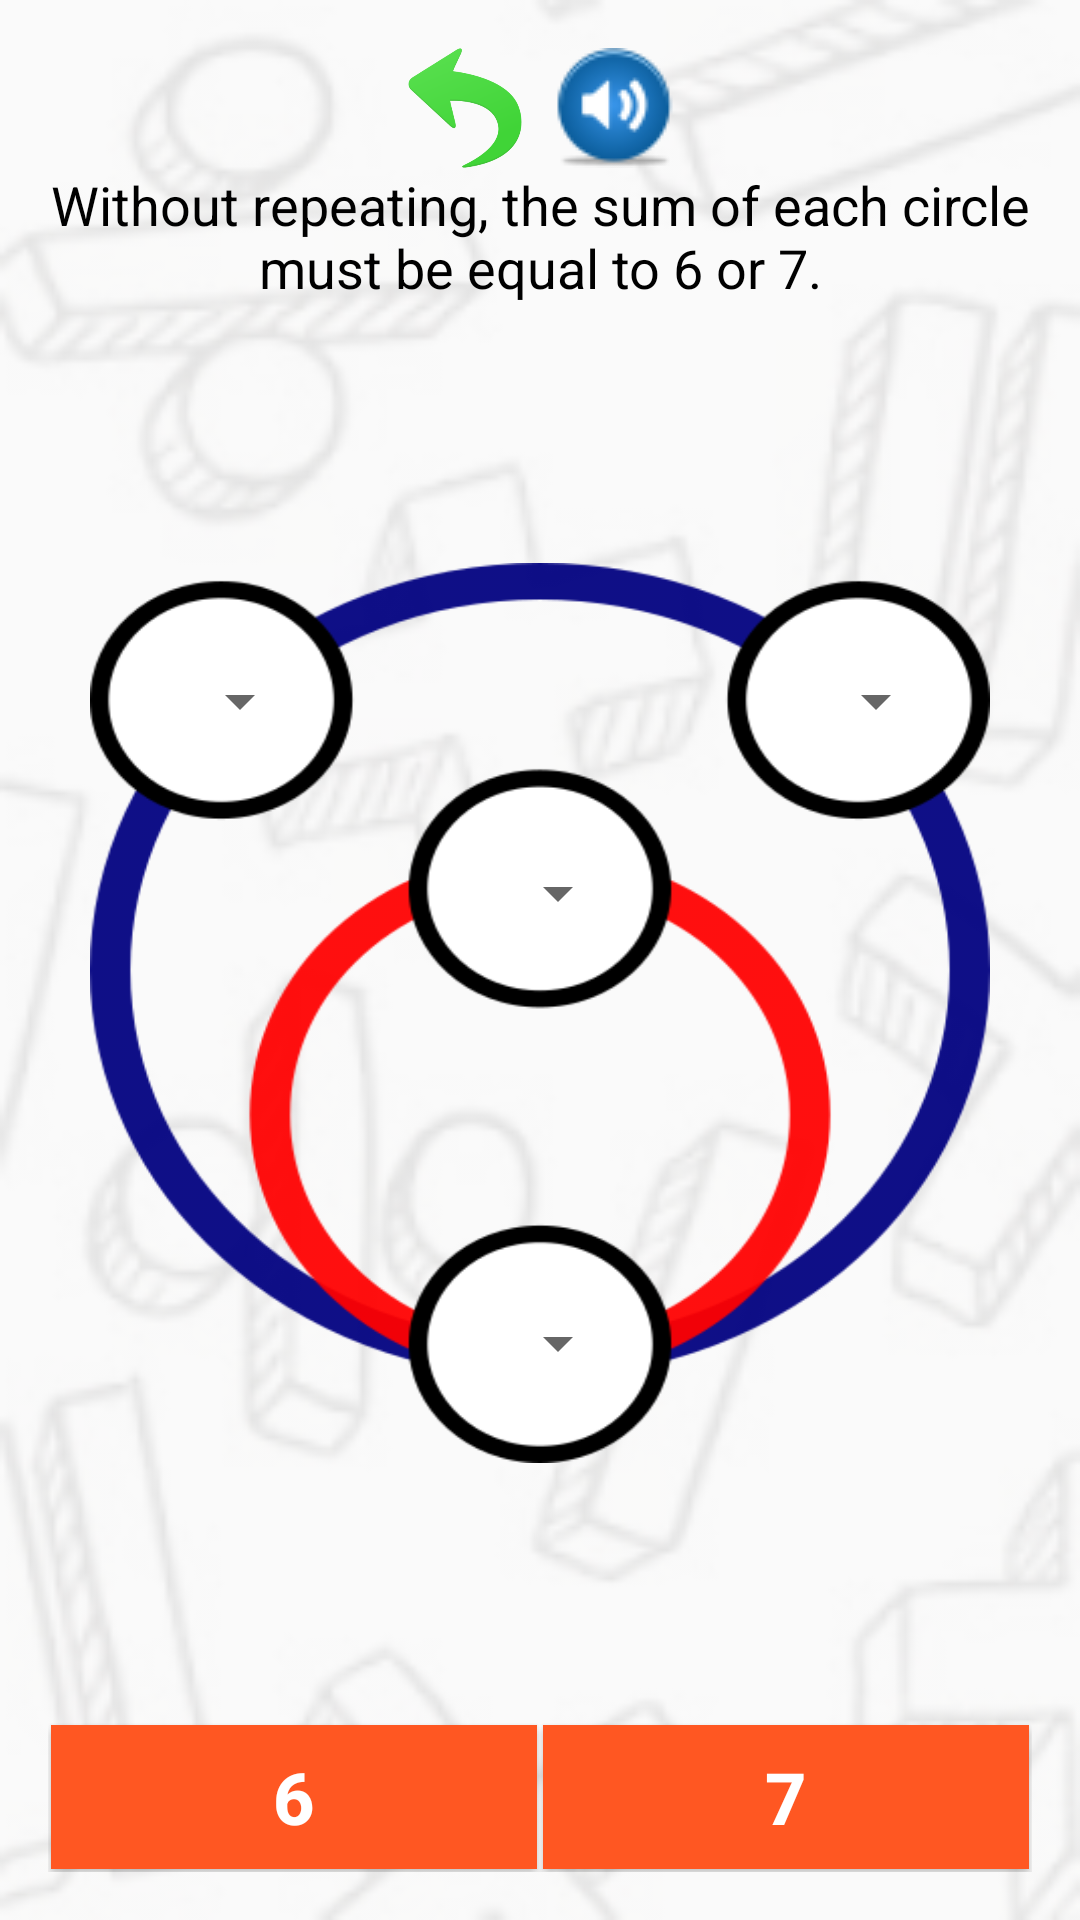

Reconstruct the res/layout file that produces this screen, plus the resources it refers to.
<!-- AndroidManifest.xml: application theme AppTheme -->
<!-- res/layout/activity_jogo2.xml -->
<?xml version="1.0" encoding="utf-8"?>
<LinearLayout xmlns:android="http://schemas.android.com/apk/res/android"
    xmlns:tools="http://schemas.android.com/tools"
    android:layout_width="match_parent"
    android:layout_height="match_parent"
    android:paddingBottom="@dimen/activity_vertical_margin"
    android:paddingLeft="@dimen/activity_horizontal_margin"
    android:paddingRight="@dimen/activity_horizontal_margin"
    android:paddingTop="@dimen/activity_vertical_margin"
    tools:context="br.com.geometricos.geometricos.Jogo1Activity"
    android:background="@drawable/plano_fundo"
    android:orientation="vertical">

    <LinearLayout
        android:layout_width="match_parent"
        android:layout_height="wrap_content"
        android:orientation="horizontal"
        android:gravity="center|center_vertical">


        <ImageButton
            android:layout_width="40dp"
            android:layout_height="40dp"
            android:id="@+id/imageButtonVoltar"
            android:layout_marginLeft="5dp"
            android:layout_marginRight="5dp"
            android:background="@drawable/voltar"/>

        <ImageButton
            android:layout_width="40dp"
            android:layout_height="40dp"
            android:id="@+id/imageButtonSom"
            android:layout_marginLeft="5dp"
            android:layout_marginRight="5dp"
            android:background="@drawable/som"/>

    </LinearLayout>

    <LinearLayout
        android:layout_width="match_parent"
        android:layout_height="wrap_content">

        <TextView
            android:layout_width="match_parent"
            android:layout_height="wrap_content"
            android:text="@string/regra_activity_jogo2"
            android:id="@+id/textView"
            android:layout_alignParentTop="true"
            android:layout_alignParentLeft="true"
            android:layout_alignParentStart="true"
            android:layout_alignParentRight="true"
            android:layout_alignParentEnd="true"
            android:textColor="#000000"
            android:textSize="18sp"
            android:textAlignment="center" />

    </LinearLayout>

    <LinearLayout
        android:orientation="vertical"
        android:id="@+id/linearLayout1"
        android:layout_width="match_parent"
        android:layout_height="0dp"
        android:layout_weight="1"
        android:layout_centerVertical="true"
        android:layout_centerHorizontal="true"
        android:gravity="center"
        android:layout_gravity="center"
        android:layout_marginTop="10dp"
        android:layout_marginBottom="10dp">

        <RelativeLayout
            android:id="@+id/relaviteLayout1"
            android:layout_width="300dp"
            android:layout_height="300dp"
            android:background="@drawable/jogo2"
            android:layout_centerVertical="true"
            android:layout_alignParentLeft="true"
            android:layout_alignParentStart="true">

            <Spinner
                android:layout_width="60dp"
                android:layout_height="60dp"
                android:id="@+id/a"
                android:textAlignment="center"
                android:textSize="60sp"
                android:layout_gravity="right|center_vertical"
                android:layout_marginLeft="14dp"
                android:layout_marginTop="16dp" />

            <Spinner
                android:layout_width="60dp"
                android:layout_height="60dp"
                android:id="@+id/b"
                android:textAlignment="center"
                android:textSize="60sp"
                android:layout_gravity="right|center_vertical"
                android:layout_alignParentTop="true"
                android:layout_alignParentRight="true"
                android:layout_alignParentEnd="true"
                android:layout_marginTop="16dp"
                android:layout_marginRight="14dp" />

            <Spinner
                android:layout_width="60dp"
                android:layout_height="60dp"
                android:id="@+id/c"
                android:textAlignment="center"
                android:textSize="60sp"
                android:layout_gravity="right|center_vertical"
                android:layout_centerHorizontal="true"
                android:layout_marginTop="80dp" />

            <Spinner
                android:layout_width="60dp"
                android:layout_height="60dp"
                android:id="@+id/d"
                android:textAlignment="center"
                android:textSize="60sp"
                android:layout_gravity="right|center_vertical"
                android:layout_centerHorizontal="true"
                android:layout_marginTop="230dp" />


        </RelativeLayout>

    </LinearLayout>

    <LinearLayout
        android:orientation="horizontal"
        android:layout_width="match_parent"
        android:layout_height="wrap_content"
        android:id="@+id/linearLayout"
        android:layout_alignParentBottom="true"
        android:layout_centerHorizontal="true"
        android:gravity="center"
        android:layout_gravity="center_horizontal|bottom">

        <TextView
            style="?android:attr/buttonStyleSmall"
            android:layout_width="0dp"
            android:layout_height="wrap_content"
            android:layout_weight="1"
            android:text="6"
            android:id="@+id/textView1"
            android:layout_alignBottom="@+id/relaviteLayout1"
            android:layout_alignRight="@+id/linearLayout"
            android:layout_alignEnd="@+id/linearLayout"
            android:textSize="24sp"
            android:textColor="@color/branco"
            android:textStyle="bold"
            android:layout_gravity="center"
            android:background="@color/laranja"
            android:layout_margin="1dp"
            />

        <TextView
            style="?android:attr/buttonStyleSmall"
            android:layout_width="0dp"
            android:layout_height="wrap_content"
            android:layout_weight="1"
            android:text="7"
            android:id="@+id/textView2"
            android:layout_centerVertical="true"
            android:layout_toRightOf="@+id/textView1"
            android:layout_toEndOf="@+id/textView1"
            android:textSize="24sp"
            android:textColor="@color/branco"
            android:textStyle="bold"
            android:layout_gravity="center"
            android:background="@color/laranja"
            android:layout_margin="1dp" />

    </LinearLayout>

</LinearLayout>
<!-- resources referenced by this layout -->
<resources>
  <color name="branco">#ffffff</color>
  <color name="laranja">#FF5722</color>
  <dimen name="activity_horizontal_margin">16dp</dimen>
  <dimen name="activity_vertical_margin">16dp</dimen>
  <!-- drawable jogo2: png bitmap (drawable, 33845 bytes) -->
  <!-- drawable plano_fundo: png bitmap (drawable, 43635 bytes) -->
  <!-- drawable som: png bitmap (drawable, 2844 bytes) -->
  <!-- drawable voltar: png bitmap (drawable, 16072 bytes) -->
  <string name="regra_activity_jogo2"> Without repeating, the sum of each circle must be equal to 6 or 7.</string>
  <style name="AppTheme" parent="Theme.AppCompat.Light.DarkActionBar">
          
          <item name="colorPrimary">@color/colorPrimary</item>
          <item name="colorPrimaryDark">@color/colorPrimaryDark</item>
          <item name="colorAccent">@color/colorAccent</item>
      </style>
  <color name="colorPrimary">#ff0000</color>
  <color name="colorPrimaryDark">#000000</color>
  <color name="colorAccent">#FF4081</color>
</resources>
